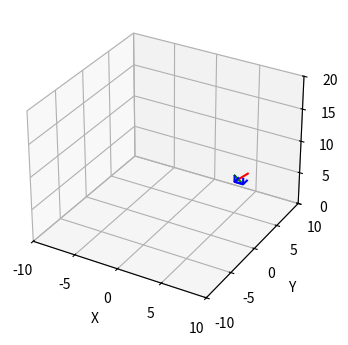

Write the Python code that produced this figure.
from mpl_toolkits import mplot3d
import numpy as np
import matplotlib.pyplot as plt
from mpl_toolkits.mplot3d import axes3d
import math
from numpy import linalg as LA
origine = [0,0,0,1]
vecteurmondex = [1, 0, 0,0]
vecteurmondey = [0, 1, 0,0]
vecteurmondez = [0, 0, 1,0]
p0 = [1, 0, 0]
p1 = [0, 1, 0]
p2 = [0, 0, 1]

# Matrice de rotation 3D autour de l'axe x
def matrice_rotation_3D_X(teta):
     teta = math.radians(teta)
     return np.array([[1, 0, 0, 0], [0, math.cos(teta), -math.sin(teta), 0], [0, math.sin(teta), math.cos(teta), 0], [0, 0, 0, 1]])
# Matrice de rotation autour axe y
def matrice_rotation_3D_Y(teta):
    teta = math.radians(teta)
    return np.array([[math.cos(teta), 0, math.sin(teta), 0], [0, 1, 0, 0], [-math.sin(teta), 0, math.cos(teta), 0], [0, 0, 0, 1]])
# Matrice de rotation autour axe z
def matrice_rotation_3D_Z(teta):
     teta = math.radians(teta)
     return np.array([[math.cos(teta), -math.sin(teta), 0, 0], [math.sin(teta), math.cos(teta), 0, 0], [0, 0, 1, 0], [0, 0, 0, 1]])
# Matrice de Translation
def matrice_translation_3D(Tx, Ty, Tz):
    return np.array([[1, 0, 0, Tx], [0, 1, 0, Ty], [0, 0, 1, Tz], [0, 0, 0, 1]])
def point_on_line(p, v,origine):
    # On cherche à résoudre
    # p = q + t*v
    # Coordonnées du point
    x, y, z = p
    # Coordonnées du vecteur
    u, v, w = v
    # Coordonnées de l'origine du vecteur par rapport à la base canonique
    uO,vO,wO = origine
    # Vérification des valeurs nulles
    if u != 0:
        t = (x - uO) / u
    elif v != 0:
        t = (y - vO) / v
    elif w != 0:
        t = (z - wO) / w
    else:
        # Vecteur nul
        return False

    # Si le point p appartient à la droite engendrée par le vecteur
    # Si la valeur de t vérifie les 3 équations 
    print("coefficient V*t",t)
    if t <= 1:
        res = [t*u+uO, t*v+vO, t*w+wO]
        return res == p
    else:
        return False
def angle_between_vectors(V1,V2):
# V1 et V2 coordoonées du vecteur dans leur bases respectives
# Calcul de l'angle entre ces deux vecteurs
    produitscalaire = np.dot(V1,V2)
    print(produitscalaire)
    normeV1 = LA.norm(V1,2)
    normeV2 = LA.norm(V2,2)
    cos = produitscalaire/(normeV1*normeV2)
    angle = math.degrees(math.acos(cos))
    if angle>=40 and angle <= 140:
        print("angle in degree",angle)
        return True
    else:
        print("L'angle ne respecte pas les conditions sur l'angle de convergence")
        return False
    ##
def intersection_between_vectors(V1,V2,origine1,origine2):
    # Coordoonées du vecteur V1
    u1,v1,z1 = V1
    # Coordonnées de l'origine du vecteur 1
    u1_O,v1_O,z1_O = origine1
    # Coordonnées du vecteur V2
    u2,v2,z2 = V2
   # Coordonnées de l'origine du vecteur 2 
    u2_O,v2_O,z2_O = origine2
    # Chaque vecteur peut engendrer une droite représenté sous la forme d'un système paramétrique
    # Ex x = t*u1 + u1_O
    # Avec t un coeff entre 0 et 1
    # Ainsi on détermine si un point est commun avec les deux droites 
    if u1!=u2:
        t = abs((u1_O-u2_O)/(u1-u2))
    elif v1!=v2:
        t = abs((v1_O-v2_O)/(v1-v2))
    elif z1!=z2:
        t = abs((z1_O-z2_O)/(z1-z2))
    else:
        return False
    if t<=1:
        res1 = [t*u1+u1_O,t*v1+v1_O,t*z1+z1_O]
        res2 = [t*u2+u2_O,t*v2+v2_O,t*z2+z2_O]
        if res1 == res2:
            print("Intersection entre les vecteurs",res1)
            return res1
        else:
            print("Pas d'intersection")
            return False
# Fonction permettant de réaliser une transformation géométrique par rapport au référentiel canonique
# Retourne les coordonnées de l'origine de la nouvelle base ainsi que les coordonnées des vecteurs unitaires
# rotation en degrés et translation en array 3D
# axis en str pour déterminer selon quels axes
def define_rotation_translation(angle,translation,axis):
    if axis == "X":
            monderotationx = np.dot(matrice_rotation_3D_X(angle),vecteurmondex)
            monderotationy = np.dot(matrice_rotation_3D_X(angle),vecteurmondey)
            monderotationz = np.dot(matrice_rotation_3D_X(angle),vecteurmondez)
    if axis == "Y":
            monderotationx = np.dot(matrice_rotation_3D_Y(angle),vecteurmondex)
            monderotationy = np.dot(matrice_rotation_3D_Y(angle),vecteurmondey)
            monderotationz = np.dot(matrice_rotation_3D_Y(angle),vecteurmondez)
    if axis == "Z":
            monderotationx = np.dot(matrice_rotation_3D_Z(angle),vecteurmondex)
            monderotationy = np.dot(matrice_rotation_3D_Z(angle),vecteurmondey)
            monderotationz = np.dot(matrice_rotation_3D_Z(angle),vecteurmondez)
    else:
        print("Veuillez saisir X, Y ou Z dans axis.")
    origine = np.dot(matrice_translation_3D(translation[0],translation[1],translation[2]),[0,0,0,1])
    return np.array([monderotationx,monderotationy,monderotationz,origine])
# Création d'une classe représentant les caméras
class Camera: 
    def __init__(self,monderotationx,monderotationy,monderotationz,origine,):
        self.origine = origine
        self.vector = np.dot(365,monderotationx[0:3])+np.dot(365,monderotationy[0:3])+np.dot(365,monderotationz[0:3])
        
Ry = matrice_rotation_3D_Y(20)
Rx = matrice_rotation_3D_X(-20)
T = matrice_translation_3D(5,5,5)
# Camera 1
# TR = np.dot(T,Ry)
# print("TR:",TR)
# C1 = np.dot(TR,origine)
C1 = np.dot(T,origine)
print(C1)

# Camera 2
PC2 = np.array([6,5,5,1])

monderotationx = np.dot(matrice_rotation_3D_Z(90),vecteurmondex)
monderotationy = np.dot(matrice_rotation_3D_Z(90),vecteurmondey)
monderotationz = np.dot(matrice_rotation_3D_Z(90),vecteurmondez)
# Test normalisation du vecteur 
monderotationx = monderotationx/np.linalg.norm(monderotationx)
monderotationy = monderotationy/np.linalg.norm(monderotationy)
monderotationz = monderotationz/np.linalg.norm(monderotationz)
print("Vecteur rotation ",monderotationx,"y",monderotationy,"z",monderotationz)
# Point test 1
P1 = [371,371,371]

fig = plt.figure(figsize=(6, 4))
ax = fig.add_subplot(111,projection='3d')
ax.set_xlabel('X')
ax.set_ylabel('Y')
ax.set_zlabel('Z')
# set limit
ax.set(xlim=(-10, 10), ylim=(-10, 10), zlim=(0, 20))
# For camera 1 
X1,Y1,Z1 = zip(C1[0:3], C1[0:3], C1[0:3])
U1,V1,W1 = zip(p0,p1,p2)
ax.quiver(X1, Y1, Z1, U1, V1, W1, color="blue",
          arrow_length_ratio=0.01 )
ax.plot([X1[0],U1[0]+5],[Y1[1],V1[1]+5],[Z1[2],W1[2]+5],"r-")
# For camera 2 
X, Y, Z = zip(PC2[0:3], PC2[0:3], PC2[0:3])
print("X",X)
U, V, W = zip(monderotationx[0:3],monderotationy[0:3], monderotationz[0:3])
#print("Monde rotation : ",monderotation[0][0:3])
ax.quiver(X, Y, Z, U, V, W, color="blue",
          arrow_length_ratio=0.01 )
ax.plot([X[0],U[0]+5],[Y[1],V[1]+5],[Z[2],W[2]+5],"g-")
ax.scatter(P1[0],P1[1],P1[2],'o')
#plt.show()
####
# Calcul de l'angle entre deux vecteurs caméra 1 et 2 
# Coordoonées du vecteur 1
# 365 cm longueur du vecteur représentant la focale de la caméra

V1 = np.dot(365,p0)+np.dot(365,p1)+np.dot(365,p2)
print(V1)
V2 = np.dot(365,monderotationx[0:3])+np.dot(365,monderotationy[0:3])+np.dot(365,monderotationz[0:3])
print(V2)
## Quality metric
# Calcul de l'intersection entre 1 point et 1 vecteur
print("Croisement ? ",point_on_line(P1,V1,[5,5,5]))
# Calcul de l'angle entre deux vecteur
angle_between_vectors(V1,V2)
# Détermination de l'intersection entre deux vecteur
intersection_between_vectors(V1,V2,[5,5,5],[6,5,5])
translation_one = [5,5,5]
translation_two = [8,5,5]
referential_one = define_rotation_translation(45,translation_one,"Z")
referential_two = define_rotation_translation(-45,translation_two,"Z")
print("Ref1",referential_one)
print("Ref2",referential_two)
camera_one = Camera(referential_one[0],referential_one[1],referential_one[2],referential_one[3])
camera_two = Camera(referential_two[0],referential_two[1],referential_two[2],referential_two[3])